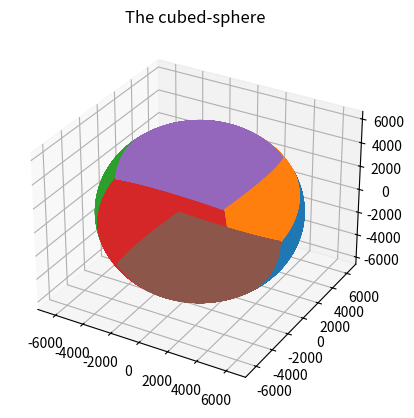
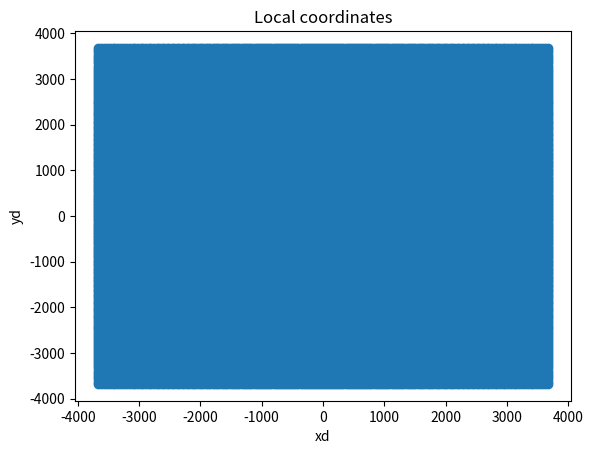
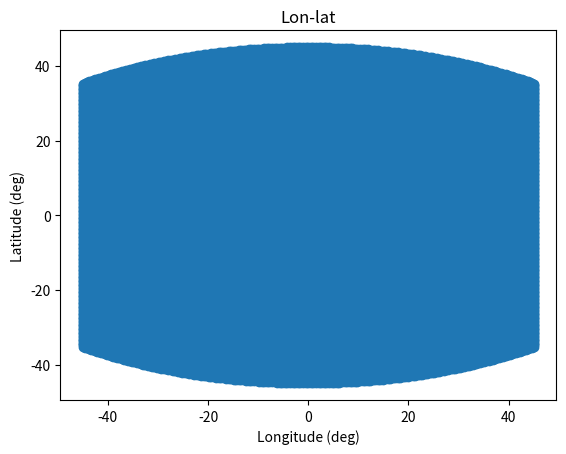
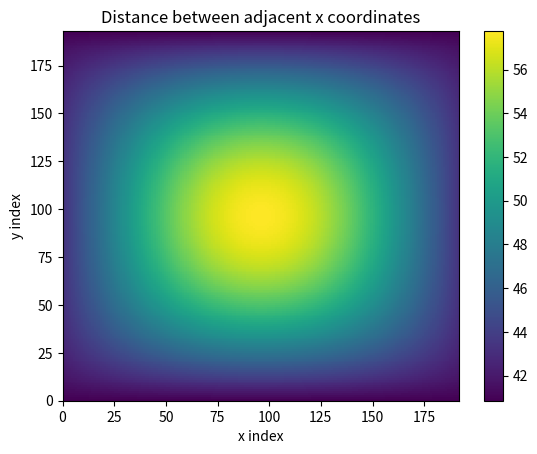
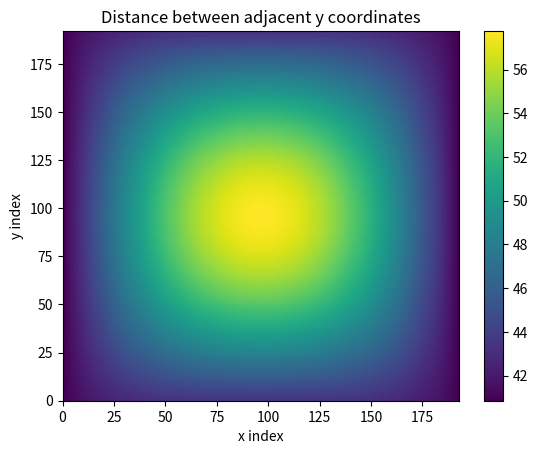
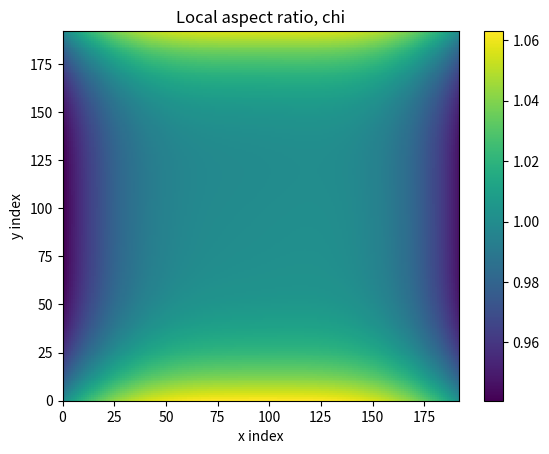
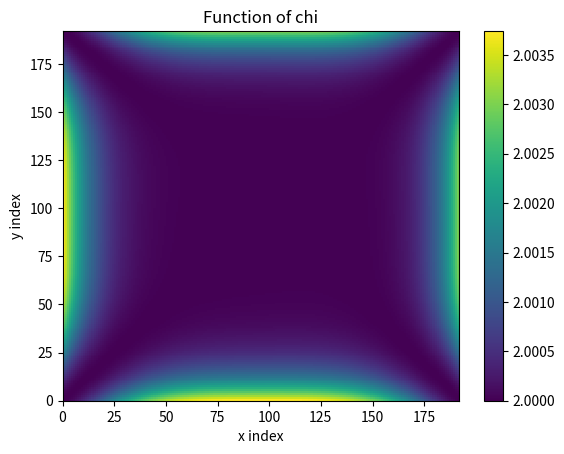
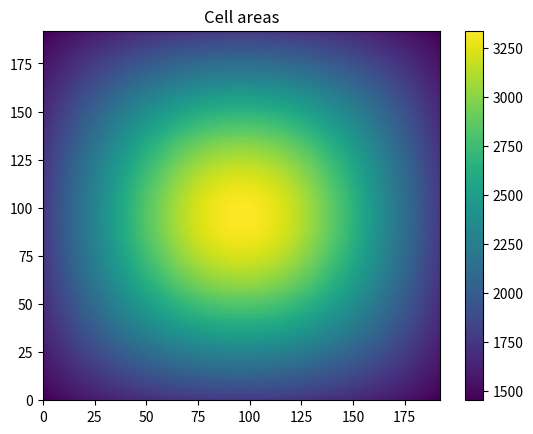
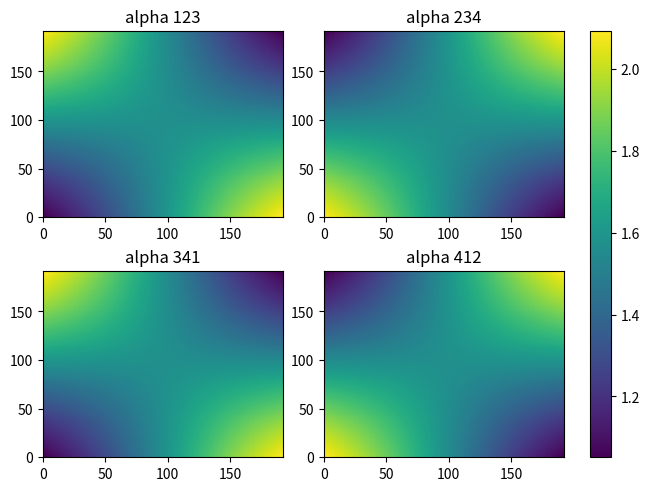
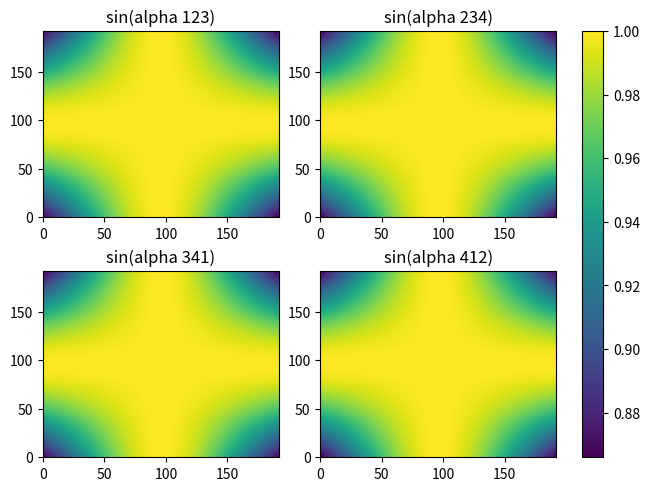
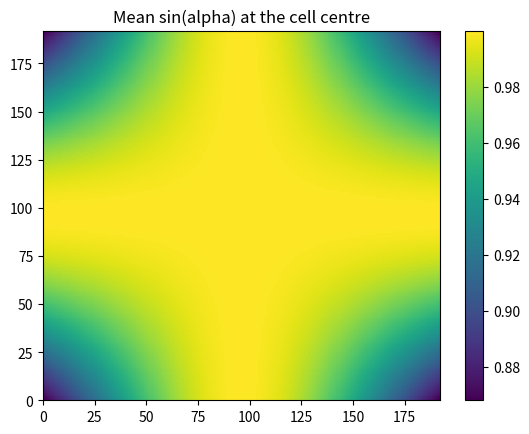
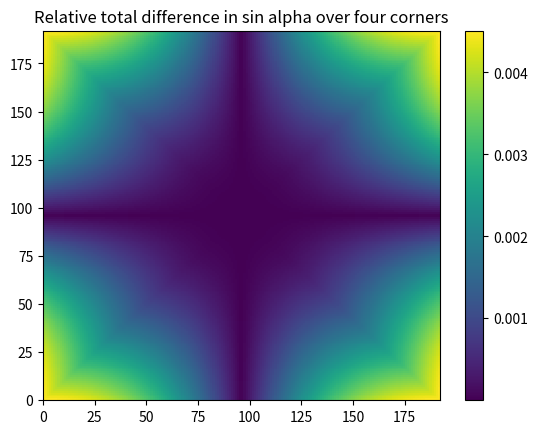
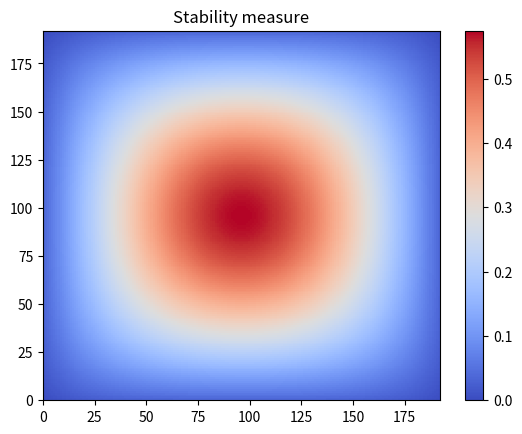

Generate these figures, in order, with matplotlib:
# Map onto the cubed-sphere.


import numpy as np
from matplotlib import pyplot as plt
from mpl_toolkits.mplot3d import Axes3D
import scipy
import matplotlib.colors as colors

##########################################

# Helper functions:
def xyz_to_lon_lat(x, y, z):
    lamda = np.atan2(y, x)
    #phi = np.atan2(z, (np.sqrt(x**2 + y**2)))
    #for i in np.arange(C_N):
    #    for j in np.arange(C_N):
    #        radval = np.sqrt(x[i,j]**2 + y[i,j]**2 + z[i,j]**2)
    #        print(z[i,j], radval)
    #phi = np.acos(z/np.sqrt(x**2 + y**2))
    phi = np.asin(z/np.sqrt(x**2 + y**2 + z**2))
    
    return lamda, phi

def great_circle_dist(lamda_1, lamda_2, phi_1, phi_2):
    return R*np.acos(np.cos(phi_1)*np.cos(phi_2)*np.cos(lamda_1 - lamda_2) + np.sin(phi_1)*np.sin(phi_2))

def alpha_ijk(p_i, p_j, p_k):
    # Compute the angle between three points,
    # which are given by position vectors
    # in Cartesian space
    p1 = np.cross(p_i, p_j)
    p2 = np.cross(p_j, p_k)
    num = np.dot(p1,p2)
    denom = np.dot(np.linalg.norm(p1),np.linalg.norm(p2))

    # Sign hack for now ...
    return np.acos(-num/denom)

def alpha_ijk_points(p_i, p_j, p_k):
    # Compute the angle between three points,
    # which are given by position vectors
    # in Cartesian space
    A = p_i - p_j
    B = p_k - p_j
    num = np.dot(A,B)
    denom = np.linalg.norm(A)*np.linalg.norm(B)

    return np.acos(num/denom)

def gnomonic_proj(x_vals,y_vals,z_vals):
    X = (R/r)*x_vals
    Y = (R/r)*y_vals
    Z = (R/r)*z_vals
    return X, Y, Z

###########################################

global R
R = 6371.220 # Eaarth's radius in km

# Equi-edge
alpha_ref = np.asin(1/np.sqrt(3))
a = R/np.sqrt(3)
gamma = np.sqrt(2)

# Grid resolution
C_N = 192

alphas = np.linspace(-alpha_ref, alpha_ref, C_N+1)

x = gamma*a*np.tan(alphas)
y = gamma*a*np.tan(alphas)

print(np.min(x), np.max(x))

xd, yd = np.meshgrid(x,y)
ad = np.ones_like(xd)*a
print(np.min(ad), np.max(ad))

global r
r = np.sqrt(a**2 + xd**2 + yd**2)

# Perform the gnomonic projection and obtain 
# Cartesian coordinates:
X1, Y1, Z1 = gnomonic_proj(ad, xd, yd)
X2, Y2, Z2 = gnomonic_proj(-xd, ad, yd)
X3, Y3, Z3 = gnomonic_proj(-ad, -xd, yd)
X4, Y4, Z4 = gnomonic_proj(xd, -ad, yd)
X5, Y5, Z5 = gnomonic_proj(-yd, xd, ad)
X6, Y6, Z6 = gnomonic_proj(yd, xd, -ad)

#print(np.max(np.abs(X1)),np.max(np.abs(Y1)),np.max(np.abs(Z1)))
#print(np.max(np.abs(X2)),np.max(np.abs(Y2)),np.max(np.abs(Z2)))
#print(np.max(np.abs(X3)),np.max(np.abs(Y3)),np.max(np.abs(Z3)))
#print(np.max(np.abs(X4)),np.max(np.abs(Y4)),np.max(np.abs(Z4)))
#print(np.max(np.abs(X5)),np.max(np.abs(Y5)),np.max(np.abs(Z5)))
#print(np.max(np.abs(X6)),np.max(np.abs(Y6)),np.max(np.abs(Z6)))

X_1d = np.reshape(X1, (np.size(x)**2, ))
Y_1d = np.reshape(Y1, (np.size(x)**2, ))
Z_1d = np.reshape(Z1, (np.size(x)**2, ))

# Plot the six cubed-sphere faces:
fig, ax = plt.subplots(subplot_kw={"projection": "3d"})
surf1 = ax.plot3D(X1,Y1,Z1)
surf2 = ax.plot3D(X2,Y2,Z2)
surf3 = ax.plot3D(X3,Y3,Z3)
surf4 = ax.plot3D(X4,Y4,Z4)
surf5 = ax.plot3D(X5,Y5,Z5)
surf6 = ax.plot3D(X6,Y6,Z6)
plt.title('The cubed-sphere')

#######################################
# Perform an analysis on the first tile:

# Convert the local Cartesian coordinates to lon-lat
LON, LAT = xyz_to_lon_lat(X1,Y1,Z1)

#print(np.min(LAT))
#print(np.max(LAT))
#print(np.min(LON))
#print(np.max(LON))

dx_vals = np.zeros((C_N+1,C_N))
dy_vals = np.zeros((C_N,C_N+1))
areas = np.zeros((C_N,C_N))

X1 = np.asarray(X1)
Y1 = np.asarray(Y1)
Z1 = np.asarray(Z1)

alpha_123s = np.zeros((C_N,C_N))
alpha_234s = np.zeros((C_N,C_N))
alpha_341s = np.zeros((C_N,C_N))
alpha_412s = np.zeros((C_N,C_N))

mean_sina = np.zeros((C_N, C_N))
sin_alpha_diffs = np.zeros((C_N,C_N))

for i in np.arange(C_N + 1):
    for j in np.arange(C_N + 1):
        if j != C_N:
            dx_vals[i,j] = great_circle_dist(LON[i,j], LON[i, j+1], LAT[i, j], LAT[i, j+1])
            #dx_vals[i,j] = np.abs(xd[i,j+1] - xd[i,j])
        if i != C_N:
            dy_vals[i,j] = great_circle_dist(LON[i,j], LON[i+1, j], LAT[i, j], LAT[i+1, j])
            #dy_vals[i,j] = np.abs(yd[i+1,j] - yd[i,j])
        if i != C_N and j != C_N:
            #point1 = [LON[i,j], LAT[i,j], R]
            #point2 = [LON[i+1,j], LAT[i+1,j], R]
            #point3 = [LON[i+1,j+1], LAT[i+1,j+1], R]
            #point4 = [LON[i,j+1], LAT[i,j+1], R]

            point1 = np.array([X1[i,j], Y1[i,j], Z1[i,j]])
            point2 = np.array([X1[i,j+1], Y1[i,j+1], Z1[i,j+1]])
            point3 = np.array([X1[i+1,j+1], Y1[i+1,j+1], Z1[i+1,j+1]])
            point4 = np.array([X1[i+1,j], Y1[i+1,j], Z1[i+1,j]])

            alpha_123 = alpha_ijk(point1, point2, point3)
            alpha_234 = alpha_ijk(point2, point3, point4)
            alpha_341 = alpha_ijk(point3, point4, point1)
            alpha_412 = alpha_ijk(point4, point1, point2)

            alpha_123s[i,j] = alpha_123
            alpha_234s[i,j] = alpha_234
            alpha_341s[i,j] = alpha_341
            alpha_412s[i,j] = alpha_412

                
            mean_sina[i,j] = (np.sin(alpha_123)+np.sin(alpha_234)+np.sin(alpha_341)+np.sin(alpha_412))/4
            sin_alpha_diffs[i,j] = (np.abs(np.sin(alpha_123) - mean_sina[i,j]) \
                                   + np.abs(np.sin(alpha_234) - mean_sina[i,j]) \
                                   + np.abs(np.sin(alpha_341) - mean_sina[i,j]) \
                                   + np.abs(np.sin(alpha_412) - mean_sina[i,j]))/mean_sina[i,j]
            

            areas[i,j] = (R**2)*(alpha_123+alpha_234+alpha_341+alpha_412 - 2*np.pi)


print('Minimum length is ', np.min(dx_vals), ' km')
print('Maximum length is ', np.max(dx_vals), ' km')
print('Mean length is ', np.mean(dx_vals), ' km')

print('Minimum area is ', np.min(areas), ' km^2')
print('Maximum area is ', np.max(areas), ' km^2')
print('Mean area is ', np.mean(areas), ' km^2')



plt.figure()
plt.scatter(xd, yd)
plt.xlabel('xd')
plt.ylabel('yd')
plt.title('Local coordinates')

deg2rad = 180/np.pi

plt.figure()
plt.scatter(LON*deg2rad, LAT*deg2rad)
plt.xlabel('Longitude (deg)')
plt.ylabel('Latitude (deg)')
plt.title('Lon-lat')


plt.figure()
plt.pcolormesh(dx_vals)
plt.title('Distance between adjacent x coordinates')
plt.xlabel('x index')
plt.ylabel('y index')
plt.colorbar()

plt.figure()
plt.pcolormesh(dy_vals)
plt.title('Distance between adjacent y coordinates')
plt.xlabel('x index')
plt.ylabel('y index')
plt.colorbar()

# A rought estimation of aspect ratio, for now.
chi = dy_vals[:,:-1]/dx_vals[:-1,:]

plt.figure()
plt.pcolormesh(chi)
plt.title('Local aspect ratio, chi')
plt.xlabel('x index')
plt.ylabel('y index')
plt.colorbar()

f_chi = chi + 1/chi

plt.figure()
plt.pcolormesh(f_chi)
plt.title('Function of chi')
plt.xlabel('x index')
plt.ylabel('y index')
plt.colorbar()

print('Indices of largest f chi')
print(np.where(f_chi-np.max(f_chi) == 0))

plt.figure()
plt.pcolormesh(areas)
plt.title('Cell areas')
plt.colorbar()



print('Indices of smallest areas:')
print(np.where(areas-np.min(areas) == 0))
# Examine cell areas:
# Make this use the same colorbar for all.
minmin = min(np.min(alpha_123s), np.min(alpha_234s), np.min(alpha_341s), np.min(alpha_412s))
maxmax = max(np.max(alpha_123s), np.max(alpha_234s), np.max(alpha_341s), np.max(alpha_412s))

fig, axes = plt.subplots(2,2, constrained_layout=True)
(ax1, ax2), (ax3,ax4) = axes
p1 = ax1.pcolormesh(alpha_123s, vmin=minmin, vmax=maxmax)
ax1.set_title('alpha 123')
p2 = ax2.pcolormesh(alpha_234s, vmin=minmin, vmax=maxmax)
ax2.set_title('alpha 234')
p3 = ax3.pcolormesh(alpha_341s, vmin=minmin, vmax=maxmax)
ax3.set_title('alpha 341')
p4 = ax4.pcolormesh(alpha_412s, vmin=minmin, vmax=maxmax)
ax4.set_title('alpha 412')

cb = plt.colorbar(p4,ax=axes,pad=0.05,shrink=1,format='%.1f')

minmin = min(np.min(np.sin(alpha_123s)), np.min(np.sin(alpha_234s)), np.min(np.sin(alpha_341s)), np.min(np.sin(alpha_412s)))
maxmax = max(np.max(np.sin(alpha_123s)), np.max(np.sin(alpha_234s)), np.max(np.sin(alpha_341s)), np.max(np.sin(alpha_412s)))

print('Minimum sin(alpha) is ', minmin)

fig, axes = plt.subplots(2,2, constrained_layout=True)
(ax1, ax2), (ax3,ax4) = axes
p1 = ax1.pcolormesh(np.sin(alpha_123s), vmin=minmin, vmax=maxmax)
ax1.set_title('sin(alpha 123)')
p2 = ax2.pcolormesh(np.sin(alpha_234s), vmin=minmin, vmax=maxmax)
ax2.set_title('sin(alpha 234)')
p3 = ax3.pcolormesh(np.sin(alpha_341s), vmin=minmin, vmax=maxmax)
ax3.set_title('sin(alpha 341)')
p4 = ax4.pcolormesh(np.sin(alpha_412s), vmin=minmin, vmax=maxmax)
ax4.set_title('sin(alpha 412)')

cb = plt.colorbar(p4,ax=axes,pad=0.05,shrink=1,format='%.2f')

plt.figure()
plt.pcolormesh(mean_sina)
plt.title('Mean sin(alpha) at the cell centre')
plt.colorbar()

plt.figure()
plt.pcolormesh(sin_alpha_diffs)
plt.title('Relative total difference in sin alpha over four corners')
plt.colorbar()



# Provide some estimates of restriction for divergence damping.
# Alpha is NOT alpha_ref ... 
sin_a = np.sin(alpha_123s)
A_min = np.min(areas)

stab = areas/(sin_a*A_min*f_chi)
rel_stab = stab-np.min(stab)

plt.figure()
plt.pcolormesh(rel_stab,cmap='coolwarm', vmin=-0, vmax=np.max(rel_stab))
plt.title('Stability measure')
plt.colorbar()

print('Indices of most constraining cell for diffusive stability')
stab_inds = np.where(stab-np.min(stab) == 0)
print(stab_inds)
print(stab_inds[0])

print(f'At most constraining cell, chi = {chi[stab_inds]}, f_chi = {f_chi[stab_inds]}, Ac = {areas[stab_inds[0],stab_inds[1]]}')
print(f'sin(alpha) is {sin_a[stab_inds]}, Min stab is {np.min(stab)}, location is {stab_inds}]')
print(f'Von Neumann stability for 2nd order is {2*np.min(stab)/4}')
print(f'Von Neumann stability for 4th order is {(2**(1/2))*np.min(stab)/4}')
print(f'Von Neumann stability for 6th order is {(2**(1/3))*np.min(stab)/4}')
print(f'Von Neumann stability for 8th order is {(2**(1/4))*np.min(stab)/4}')
print(f'Strong stability (not changing sign) for all orders is {np.min(stab)/4}')


plt.show()